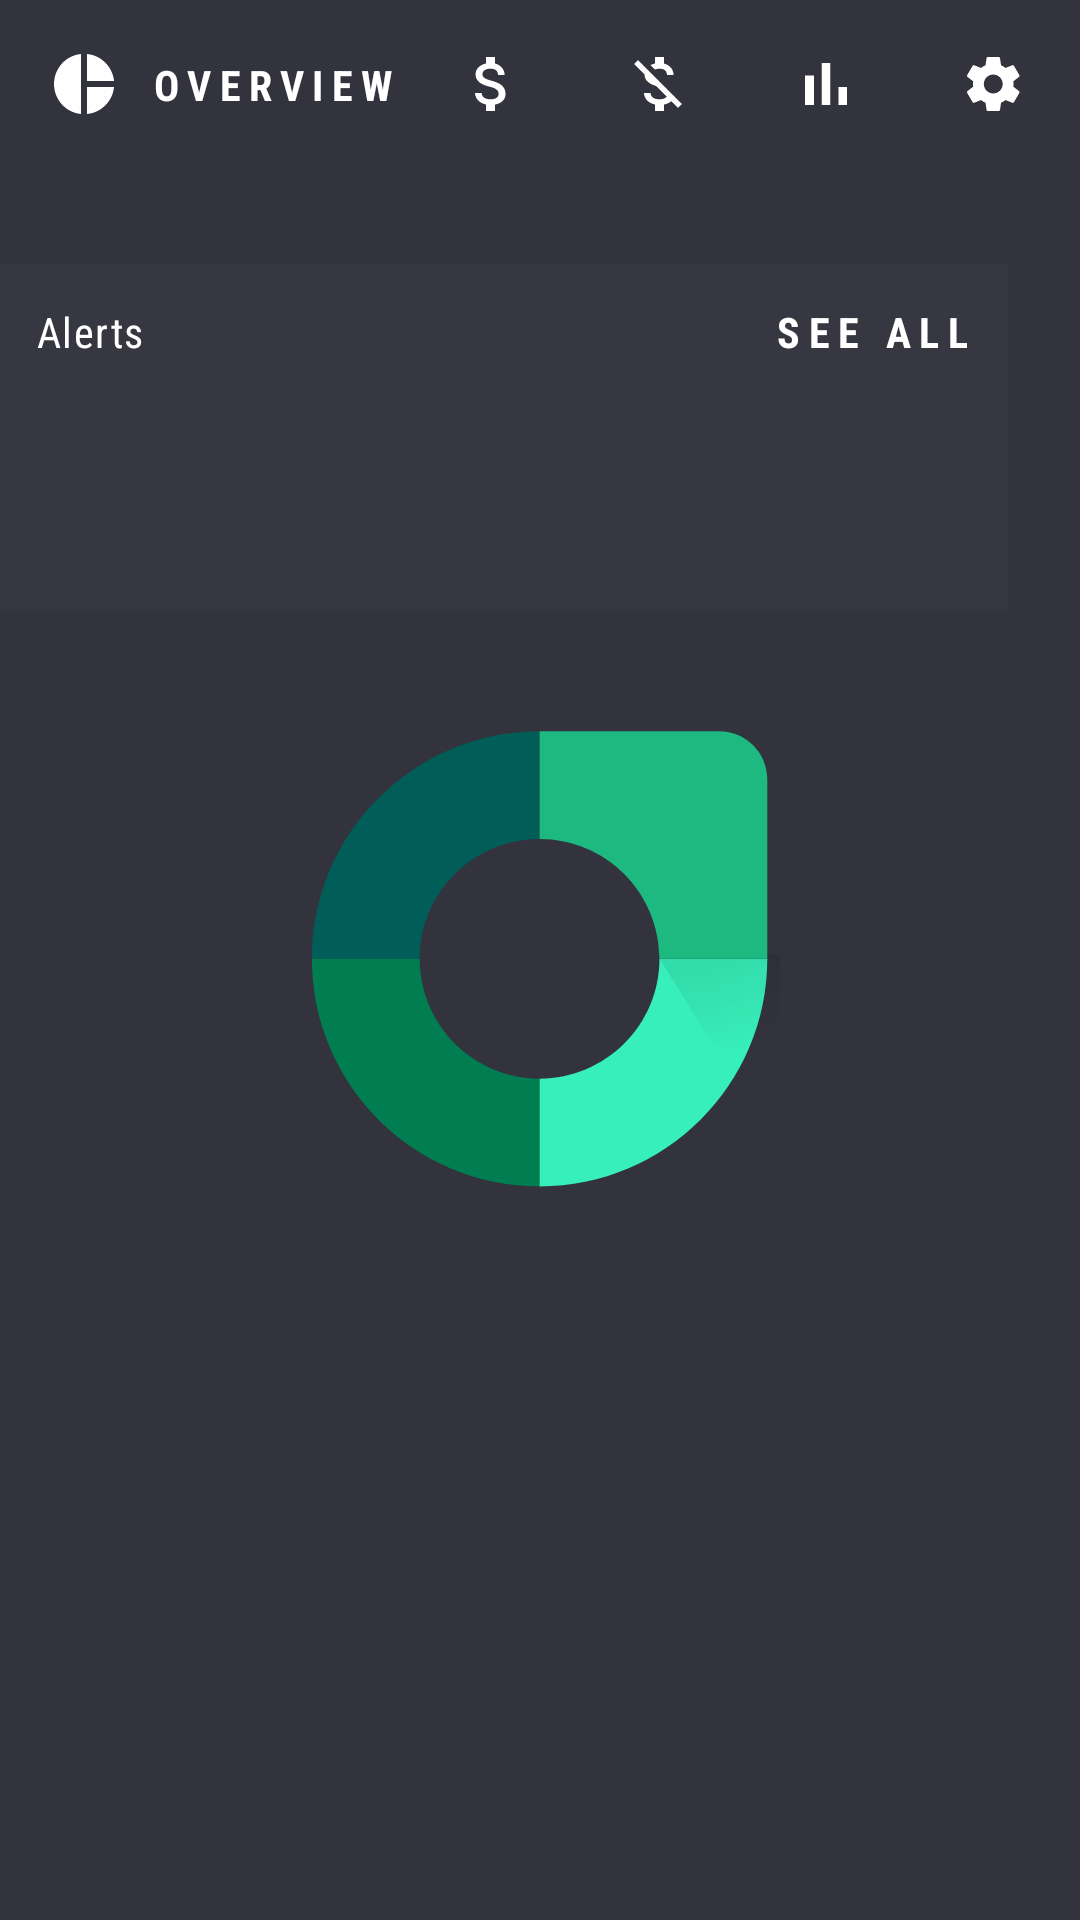

This screen was rendered from an Android layout file. Write that file and the resources it references.
<!-- AndroidManifest.xml: application theme AppTheme.Splash -->
<!-- res/layout/activity_main.xml -->
<?xml version="1.0" encoding="utf-8"?>
<android.support.constraint.ConstraintLayout
    xmlns:android="http://schemas.android.com/apk/res/android"
    xmlns:app="http://schemas.android.com/apk/res-auto"
    xmlns:tools="http://schemas.android.com/tools"
    android:id="@+id/main"
    android:layout_width="match_parent"
    android:layout_height="match_parent"
    tools:context="com.android.example.rally.MainActivity">

    <android.support.constraint.ConstraintLayout
        android:id="@+id/tabs"
        android:layout_width="match_parent"
        android:layout_height="56dp"
        app:layout_constraintBottom_toTopOf="@+id/scroll_view"
        app:layout_constraintEnd_toEndOf="parent"
        app:layout_constraintStart_toStartOf="parent"
        app:layout_constraintTop_toTopOf="parent">

        <include layout="@layout/layout_tabs_landscape"/>

    </android.support.constraint.ConstraintLayout>

    <ScrollView
        android:id="@+id/scroll_view"
        android:layout_width="match_parent"
        android:layout_height="0dp"
        app:layout_constraintBottom_toBottomOf="parent"
        app:layout_constraintEnd_toEndOf="parent"
        app:layout_constraintTop_toBottomOf="@+id/tabs">

        <include layout="@layout/layout_section_container_tablet"/>

    </ScrollView>
</android.support.constraint.ConstraintLayout>
<!-- res/layout/layout_tabs_landscape.xml (included above) -->
<?xml version="1.0" encoding="utf-8"?>
<android.support.constraint.ConstraintLayout
    xmlns:android="http://schemas.android.com/apk/res/android"
    xmlns:app="http://schemas.android.com/apk/res-auto"
    android:id="@+id/inner_tab_layout"
    android:layout_width="match_parent"
    android:layout_height="match_parent">

    <ImageView
        android:id="@+id/logo"
        android:layout_width="0dp"
        android:layout_height="0dp"
        android:src="@drawable/ic_logo_symbol"
        android:visibility="gone"
        app:layout_constraintBottom_toBottomOf="parent"
        app:layout_constraintStart_toStartOf="parent"
        app:layout_constraintTop_toTopOf="parent"/>

    <ImageView
        android:id="@+id/overview_icon"
        android:layout_width="24dp"
        android:layout_height="24dp"
        android:layout_marginBottom="16dp"
        android:layout_marginStart="16dp"
        android:layout_marginTop="16dp"
        android:src="@drawable/ic_pie_chart_24px"
        app:layout_constraintBottom_toBottomOf="parent"
        app:layout_constraintStart_toStartOf="parent"
        app:layout_constraintTop_toTopOf="parent"/>

    <TextView
        android:id="@+id/overview_text"
        style="@style/Button"
        android:layout_width="wrap_content"
        android:layout_height="wrap_content"
        android:layout_marginLeft="10dp"
        android:text="Overview"
        app:layout_constraintBottom_toBottomOf="parent"
        app:layout_constraintStart_toEndOf="@+id/overview_icon"
        app:layout_constraintTop_toTopOf="parent"/>

    <ImageView
        android:id="@+id/accounts_icon"
        android:layout_width="24dp"
        android:layout_height="24dp"
        android:layout_marginLeft="19dp"
        android:src="@drawable/ic_attach_money_24px"
        app:layout_constraintBottom_toBottomOf="parent"
        app:layout_constraintStart_toEndOf="@+id/overview_text"
        app:layout_constraintTop_toTopOf="parent"/>

    <ImageView
        android:id="@+id/bills_icon"
        android:layout_width="24dp"
        android:layout_height="24dp"
        android:layout_marginLeft="32dp"
        android:src="@drawable/ic_money_off_24px"
        app:layout_constraintBottom_toBottomOf="parent"
        app:layout_constraintStart_toEndOf="@+id/accounts_icon"
        app:layout_constraintTop_toTopOf="parent"/>

    <ImageView
        android:id="@+id/budgets_icon"
        android:layout_width="24dp"
        android:layout_height="24dp"
        android:layout_marginLeft="32dp"
        android:src="@drawable/ic_bar_chart_24px"
        app:layout_constraintBottom_toBottomOf="parent"
        app:layout_constraintStart_toEndOf="@+id/bills_icon"
        app:layout_constraintTop_toTopOf="parent"/>

    <ImageView
        android:id="@+id/settings_icon"
        android:layout_width="24dp"
        android:layout_height="24dp"
        android:layout_marginLeft="32dp"
        android:src="@drawable/ic_settings_24px"
        app:layout_constraintBottom_toBottomOf="parent"
        app:layout_constraintStart_toEndOf="@+id/budgets_icon"
        app:layout_constraintTop_toTopOf="parent"/>

</android.support.constraint.ConstraintLayout>
<!-- res/layout/layout_section_container_tablet.xml (included above) -->
<android.support.constraint.ConstraintLayout
    xmlns:android="http://schemas.android.com/apk/res/android"
    xmlns:app="http://schemas.android.com/apk/res-auto"
    android:id="@+id/section_container"
    android:layout_width="match_parent"
    android:layout_height="wrap_content">

    <LinearLayout
        android:id="@+id/alerts"
        android:layout_width="0dp"
        android:layout_height="wrap_content"
        android:layout_marginEnd="24dp"
        android:layout_marginStart="0dp"
        android:layout_marginTop="32dp"
        android:background="@color/background_light"
        android:orientation="vertical"
        app:layout_constraintEnd_toEndOf="parent"
        app:layout_constraintStart_toStartOf="parent"
        app:layout_constraintTop_toTopOf="parent">

        <include layout="@layout/layout_alerts"/>

    </LinearLayout>

    <android.support.v7.widget.RecyclerView
        android:id="@+id/accounts"
        android:layout_width="0dp"
        android:layout_height="wrap_content"
        android:layout_marginEnd="16dp"
        android:layout_marginStart="0dp"
        android:layout_marginTop="32dp"
        android:background="@color/background_light"
        android:nestedScrollingEnabled="false"
        app:layout_constraintEnd_toStartOf="@+id/bills"
        app:layout_constraintHorizontal_weight="0.5"
        app:layout_constraintStart_toStartOf="parent"
        app:layout_constraintTop_toBottomOf="@+id/alerts">

    </android.support.v7.widget.RecyclerView>

    <android.support.v7.widget.RecyclerView
        android:id="@+id/bills"
        android:layout_width="0dp"
        android:layout_height="wrap_content"
        android:layout_marginEnd="24dp"
        android:layout_marginStart="16dp"
        android:layout_marginTop="32dp"
        android:background="@color/background_light"
        android:nestedScrollingEnabled="false"
        android:orientation="vertical"
        app:layout_constraintEnd_toEndOf="parent"
        app:layout_constraintHorizontal_weight="0.5"
        app:layout_constraintStart_toEndOf="@+id/accounts"
        app:layout_constraintTop_toBottomOf="@+id/alerts">

    </android.support.v7.widget.RecyclerView>

    <android.support.v7.widget.RecyclerView
        android:id="@+id/budgets"
        android:layout_width="match_parent"
        android:layout_height="wrap_content"
        android:layout_marginBottom="32dp"
        android:layout_marginEnd="24dp"
        android:layout_marginStart="0dp"
        android:layout_marginTop="32dp"
        android:background="@color/background_light"
        android:nestedScrollingEnabled="false"
        android:orientation="vertical"
        app:layout_constraintBottom_toBottomOf="parent"
        app:layout_constraintTop_toBottomOf="@+id/bills">

    </android.support.v7.widget.RecyclerView>

</android.support.constraint.ConstraintLayout>
<!-- res/layout/layout_alerts.xml (included above) -->
<?xml version="1.0" encoding="utf-8"?>
<merge
    xmlns:android="http://schemas.android.com/apk/res/android">

    <include layout="@layout/layout_alert_header"/>

    <android.support.v7.widget.RecyclerView
        android:id="@+id/alerts_rv"
        android:layout_width="match_parent"
        android:layout_height="68dp"
        android:nestedScrollingEnabled="false">

    </android.support.v7.widget.RecyclerView>
</merge>
<!-- res/layout/layout_alert_header.xml (included above) -->
<?xml version="1.0" encoding="utf-8"?>
<android.support.constraint.ConstraintLayout
    xmlns:android="http://schemas.android.com/apk/res/android"
    xmlns:app="http://schemas.android.com/apk/res-auto"
    android:id="@+id/alert_header"
    android:layout_width="match_parent"
    android:layout_height="wrap_content">

    <View
        android:id="@+id/top_border"
        android:layout_width="match_parent"
        android:layout_height="4dp"
        android:background="@android:color/white"
        android:visibility="gone"/>

    <TextView
        android:id="@+id/title"
        style="@style/Subtitle2"
        android:layout_width="wrap_content"
        android:layout_height="wrap_content"
        android:layout_marginBottom="15dp"
        android:layout_marginEnd="12dp"
        android:layout_marginStart="12dp"
        android:layout_marginTop="13dp"
        android:text="Alerts"
        app:layout_constraintBottom_toBottomOf="parent"
        app:layout_constraintStart_toStartOf="parent"
        app:layout_constraintTop_toBottomOf="@id/top_border"/>

    <TextView
        android:id="@+id/see_all"
        style="@style/Button"
        android:layout_width="wrap_content"
        android:layout_height="wrap_content"
        android:layout_marginBottom="15dp"
        android:layout_marginEnd="12dp"
        android:layout_marginStart="12dp"
        android:layout_marginTop="13dp"
        android:text="See all"
        android:visibility="visible"
        app:layout_constraintEnd_toEndOf="parent"
        app:layout_constraintTop_toTopOf="parent"/>

</android.support.constraint.ConstraintLayout>
<!-- resources referenced by this layout -->
<resources>
  <color name="background_light">#373741</color>
  <!-- drawable ic_bar_chart_24px (drawable) -->
  <vector xmlns:android="http://schemas.android.com/apk/res/android"
          android:width="24dp"
          android:height="24dp"
          android:viewportHeight="24.0"
          android:viewportWidth="24.0">
      <path
          android:fillColor="#FFFFFF"
          android:fillType="nonZero"
          android:pathData="M5,9.2L8,9.2L8,19L5,19L5,9.2ZM10.6,5L13.4,5L13.4,19L10.6,19L10.6,5ZM16.2,13L19,13L19,19L16.2,19L16.2,13Z"
          android:strokeColor="#00000000"
          android:strokeWidth="1"/>
  </vector>
  <!-- drawable ic_money_off_24px (drawable) -->
  <vector xmlns:android="http://schemas.android.com/apk/res/android"
          android:width="24dp"
          android:height="24dp"
          android:viewportHeight="24.0"
          android:viewportWidth="24.0">
      <path
          android:fillColor="#FFFFFF"
          android:fillType="nonZero"
          android:pathData="M12.5,6.9C14.28,6.9 14.94,7.75 15,9L17.21,9C17.14,7.28 16.09,5.7 14,5.19L14,3L11,3L11,5.16C10.47,5.28 9.97,5.46 9.52,5.7L10.99,7.17C11.4,7 11.9,6.9 12.5,6.9ZM5.33,4.06L4.06,5.33L7.5,8.77C7.5,10.85 9.06,11.98 11.41,12.68L14.92,16.19C14.58,16.67 13.87,17.1 12.5,17.1C10.44,17.1 9.63,16.18 9.52,15L7.32,15C7.44,17.19 9.08,18.42 11,18.83L11,21L14,21L14,18.85C14.96,18.67 15.82,18.3 16.45,17.73L18.67,19.95L19.94,18.68L5.33,4.06Z"
          android:strokeColor="#00000000"
          android:strokeWidth="1"/>
  </vector>
  <!-- drawable ic_pie_chart_24px (drawable) -->
  <vector xmlns:android="http://schemas.android.com/apk/res/android"
          android:width="24dp"
          android:height="24dp"
          android:viewportHeight="24.0"
          android:viewportWidth="24.0">
      <path
          android:fillColor="#FFFFFF"
          android:fillType="nonZero"
          android:pathData="M11,2L11,22C5.93,21.5 2,17.21 2,12C2,6.79 5.93,2.5 11,2ZM13.03,2L13.03,10.99L22,10.99C21.53,6.25 17.76,2.47 13.03,2ZM13.03,13.01L13.03,22C17.77,21.53 21.53,17.75 22,13.01L13.03,13.01Z"
          android:strokeColor="#00000000"
          android:strokeWidth="1"/>
  </vector>
  <style name="Button" parent="CondensedBase">
          <item name="android:textSize">14sp</item>
          <item name="android:letterSpacing">0.2</item>
          <item name="android:fontFamily">sans-serif-condensed</item>
          <item name="android:textStyle">bold</item>
          <item name="textAllCaps">true</item>
      </style>
  <style name="Subtitle2" parent="CondensedBase">
          <item name="android:textSize">14sp</item>
          <item name="android:letterSpacing">0.035</item>
          <item name="android:lineSpacingExtra">4dp</item>
      </style>
  <style name="AppTheme.Splash">
          <item name="android:windowBackground">@drawable/splash</item>
      </style>
  <style name="CondensedBase" parent="AppTheme">
          <item name="android:fontFamily">sans-serif-condensed</item>
      </style>
  <!-- drawable splash (drawable) -->
  <?xml version="1.0" encoding="utf-8"?>
  <layer-list xmlns:android="http://schemas.android.com/apk/res/android">
  
      <item
          android:drawable="@color/background_medium"/>
  
      <item
          android:width="160dp"
          android:height="160dp"
          android:drawable="@drawable/ic_logo_symbol"
          android:gravity="center"/>
  
  </layer-list>
  <style name="AppTheme" parent="Theme.AppCompat.Light.NoActionBar">
          
          <item name="colorPrimary">@color/background_medium</item>
          <item name="colorPrimaryDark">@color/background_dark</item>
          <item name="colorAccent">@color/colorAccent</item>
          <item name="android:windowBackground">@color/background_medium</item>
          <item name="android:textColor">@android:color/white</item>
      </style>
  <color name="background_medium">#33333D</color>
  <color name="background_dark">#26282F</color>
  <color name="colorAccent">#37EFBA</color>
</resources>
